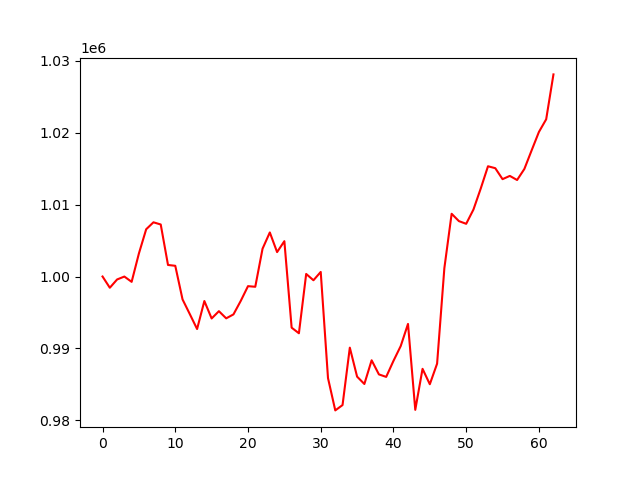

Data behind this chart, as committed beside it:
, 0
0, 1000000
1, 998437
2, 999589
3, 999994
4, 999259
5, 1003207
6, 1006572
7, 1007539
8, 1007235
9, 1001606
10, 1001490
11, 996815
12, 994770
13, 992697
14, 996591
15, 994165
16, 995178
17, 994183
18, 994732
19, 996602
20, 998658
21, 998573
22, 1003865
23, 1006129
24, 1003395
25, 1004914
26, 992887
27, 992106
28, 1000356
29, 999479
30, 1000637
31, 985871
32, 981381
33, 982123
34, 990109
35, 986076
36, 985053
37, 988351
38, 986387
39, 986041
40, 988264
41, 990333
42, 993407
43, 981459
44, 987161
45, 985020
46, 987879
47, 1001163
48, 1008725
49, 1007704
50, 1007329
51, 1009315
52, 1012232
53, 1015333
54, 1015065
55, 1013540
56, 1013991
57, 1013421
58, 1014956
59, 1017547
... 3 more rows
